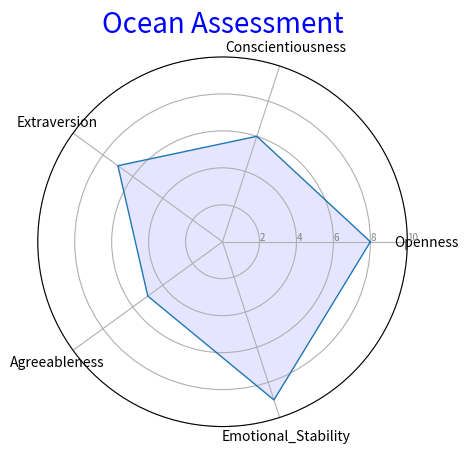

Source code (Python):
#ocean_assessment
import matplotlib.pyplot as plt
import json
from math import pi

# Sample JSON data - replace this with your actual data
data = '{"Openness": 8, "Conscientiousness": 6, "Extraversion": 7, "Agreeableness": 5, "Emotional_Stability": 9}'

# Parsing JSON data
values = json.loads(data)

# Create a list of labels and values
labels = list(values.keys())
stats = list(values.values())

# Number of variables
num_vars = len(labels)

# Compute angle for each axis
angles = [n / float(num_vars) * 2 * pi for n in range(num_vars)]
stats += stats[:1]
angles += angles[:1]

# Plot
ax = plt.subplot(111, polar=True)
plt.title("Ocean Assessment", size=20, color='blue')

# Draw one axe per variable and add labels
plt.xticks(angles[:-1], labels)

# Draw ylabels
ax.set_rlabel_position(0)
plt.yticks([2, 4, 6, 8, 10], ["2", "4", "6", "8", "10"], color="grey", size=7)
plt.ylim(0,10)

# Plot data
ax.plot(angles, stats, linewidth=1, linestyle='solid')

# Fill area
ax.fill(angles, stats, 'b', alpha=0.1)

# Show the plot
plt.show()
